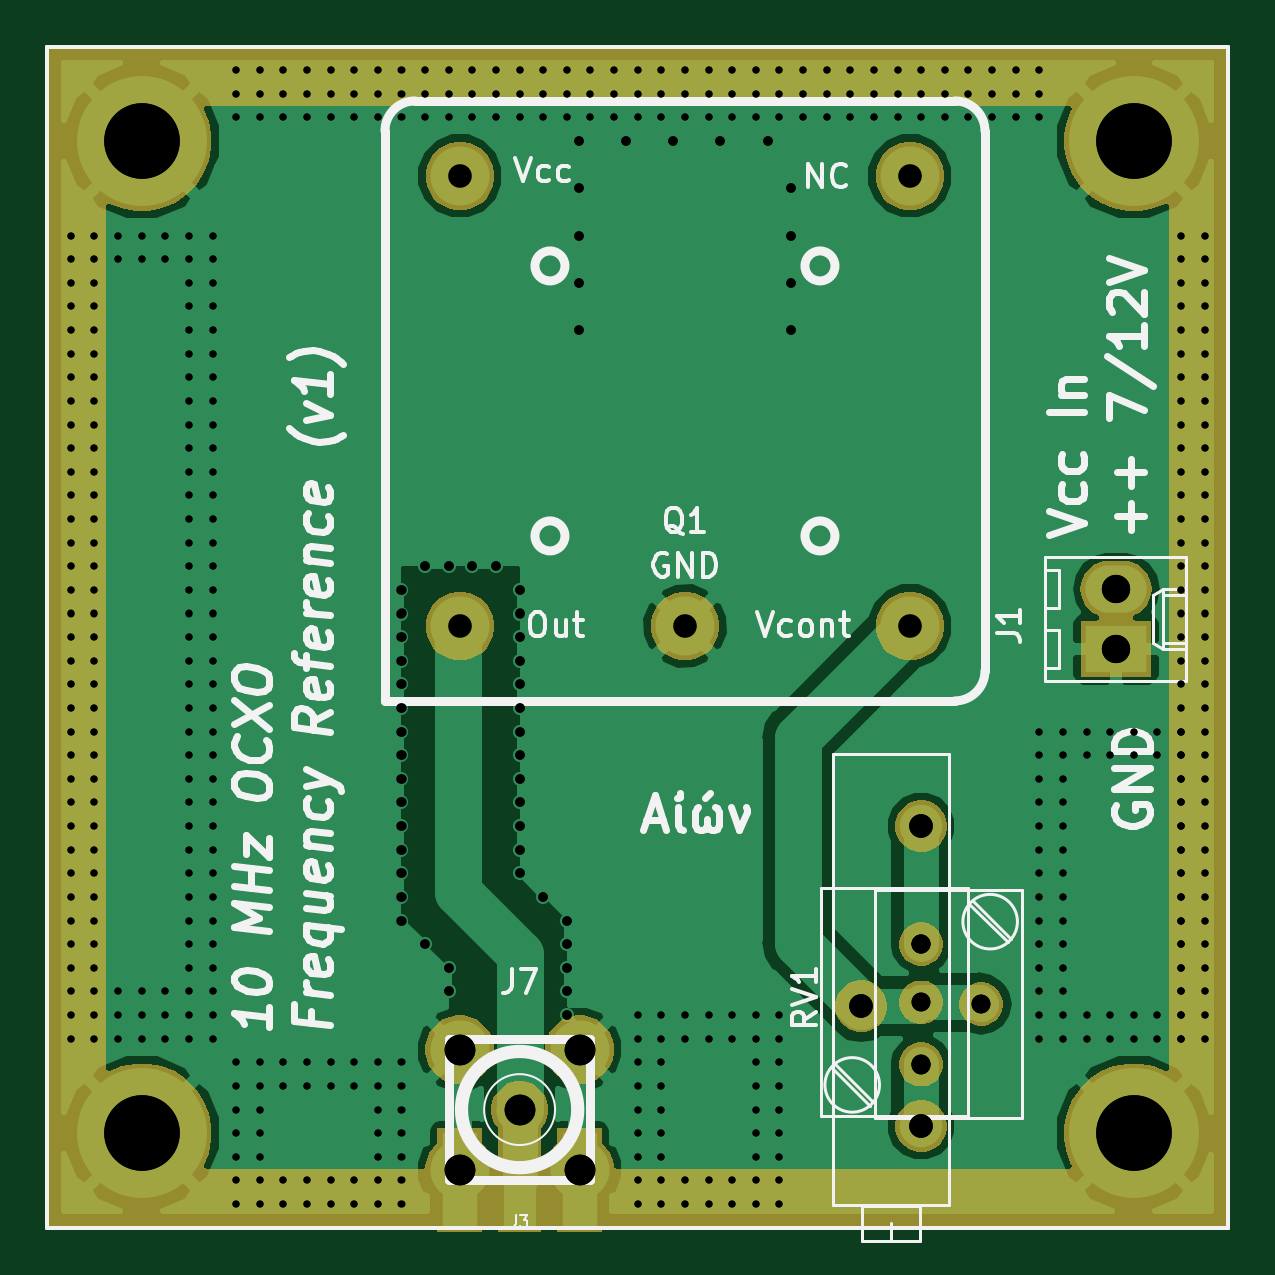
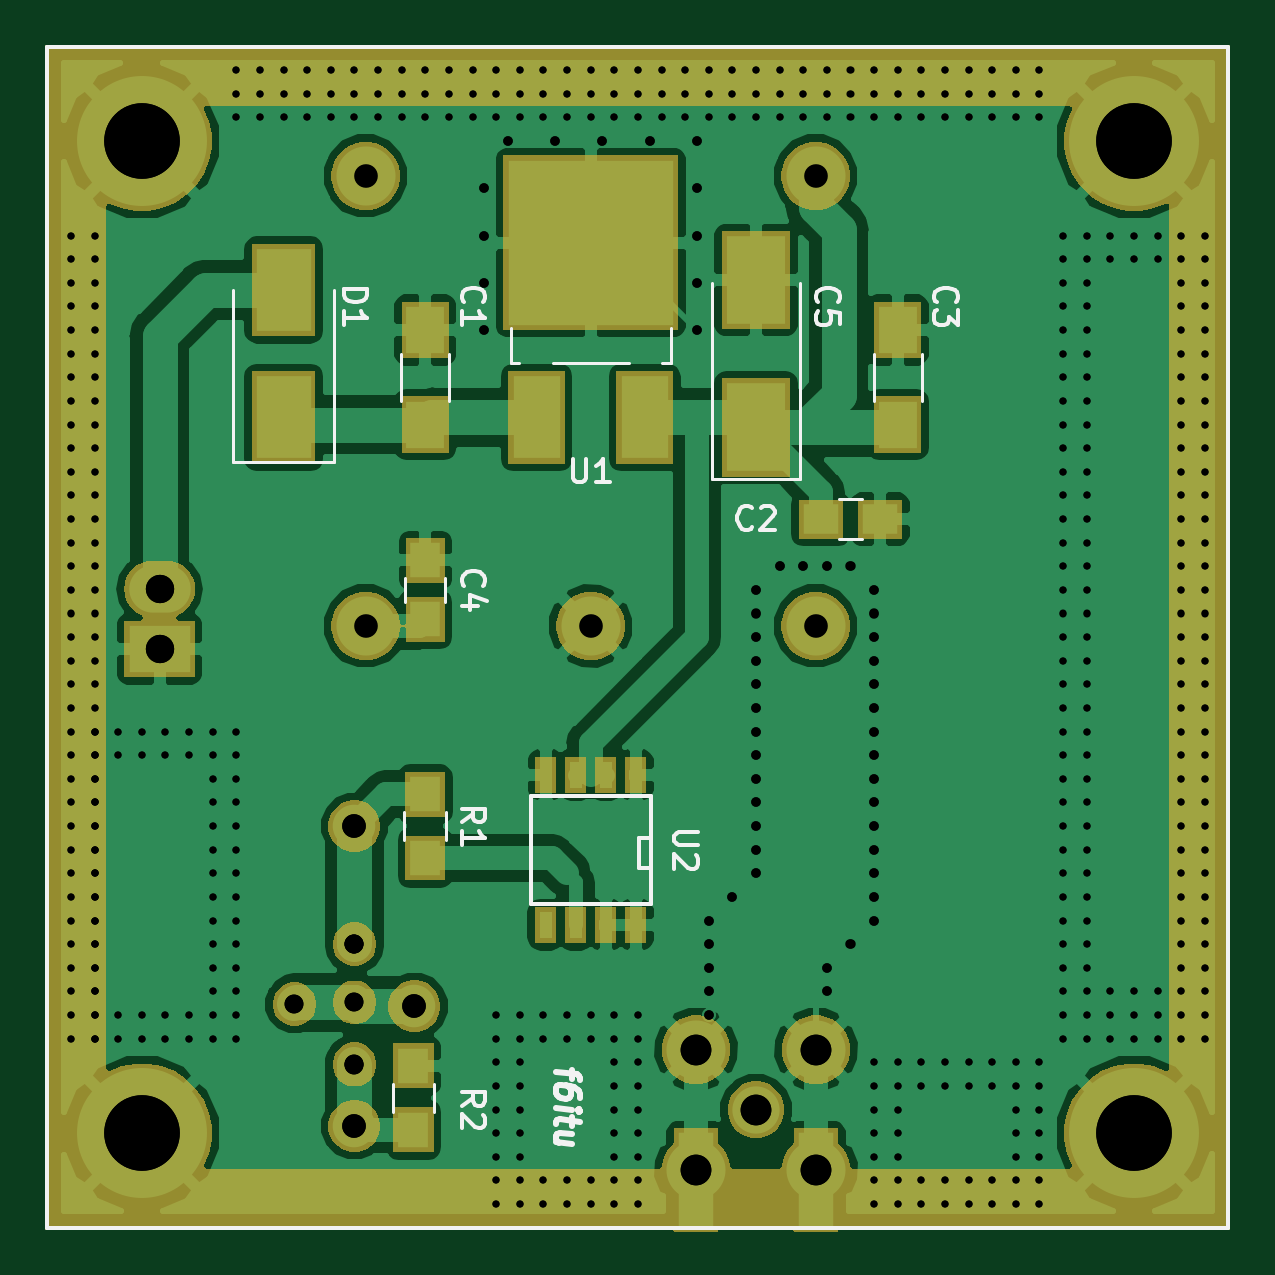
Circuit board: 10 layer files. Board 50.0 x 50.0 mm.
- bottom_copper: ocxo-B.Cu.gbr (113298 bytes)
- bottom_mask: ocxo-B.Mask.gbr (27068 bytes)
- bottom_silk: ocxo-B.SilkS.gbr (9755 bytes)
- outline: ocxo-Edge.Cuts.gbr (678 bytes)
- top_copper: ocxo-F.Cu.gbr (73135 bytes)
- top_mask: ocxo-F.Mask.gbr (22859 bytes)
- top_silk: ocxo-F.SilkS.gbr (22345 bytes)
- drill: ocxo-NPTH.drl (132 bytes)
- drill: ocxo-PTH.drl (9007 bytes)
- drill: ocxo.drl (8355 bytes)

=== bottom_copper: ocxo-B.Cu.gbr (113298 bytes, source omitted) ===
=== bottom_mask: ocxo-B.Mask.gbr (27068 bytes, source omitted) ===
=== bottom_silk: ocxo-B.SilkS.gbr (9755 bytes, source omitted) ===
=== outline: ocxo-Edge.Cuts.gbr ===
G04 #@! TF.GenerationSoftware,KiCad,Pcbnew,(5.0.2)-1*
G04 #@! TF.CreationDate,2019-03-14T17:14:39+01:00*
G04 #@! TF.ProjectId,ocxo,6f63786f-2e6b-4696-9361-645f70636258,rev?*
G04 #@! TF.SameCoordinates,Original*
G04 #@! TF.FileFunction,Profile,NP*
%FSLAX46Y46*%
G04 Gerber Fmt 4.6, Leading zero omitted, Abs format (unit mm)*
G04 Created by KiCad (PCBNEW (5.0.2)-1) date 14/03/2019 17:14:39*
%MOMM*%
%LPD*%
G01*
G04 APERTURE LIST*
%ADD10C,0.150000*%
G04 APERTURE END LIST*
D10*
X80000000Y-95000000D02*
X80000000Y-45000000D01*
X130000000Y-95000000D02*
X80000000Y-95000000D01*
X130000000Y-45000000D02*
X130000000Y-95000000D01*
X80000000Y-45000000D02*
X130000000Y-45000000D01*
M02*

=== top_copper: ocxo-F.Cu.gbr (73135 bytes, source omitted) ===
=== top_mask: ocxo-F.Mask.gbr (22859 bytes, source omitted) ===
=== top_silk: ocxo-F.SilkS.gbr (22345 bytes, source omitted) ===
=== drill: ocxo-NPTH.drl ===
M48
;DRILL file {KiCad (5.0.2)-1} date 14/03/2019 17:14:54
;FORMAT={-:-/ absolute / inch / decimal}
FMAT,2
INCH,TZ
%
G90
G05
T0
M30

=== drill: ocxo-PTH.drl (9007 bytes, source omitted) ===
=== drill: ocxo.drl (8355 bytes, source omitted) ===
